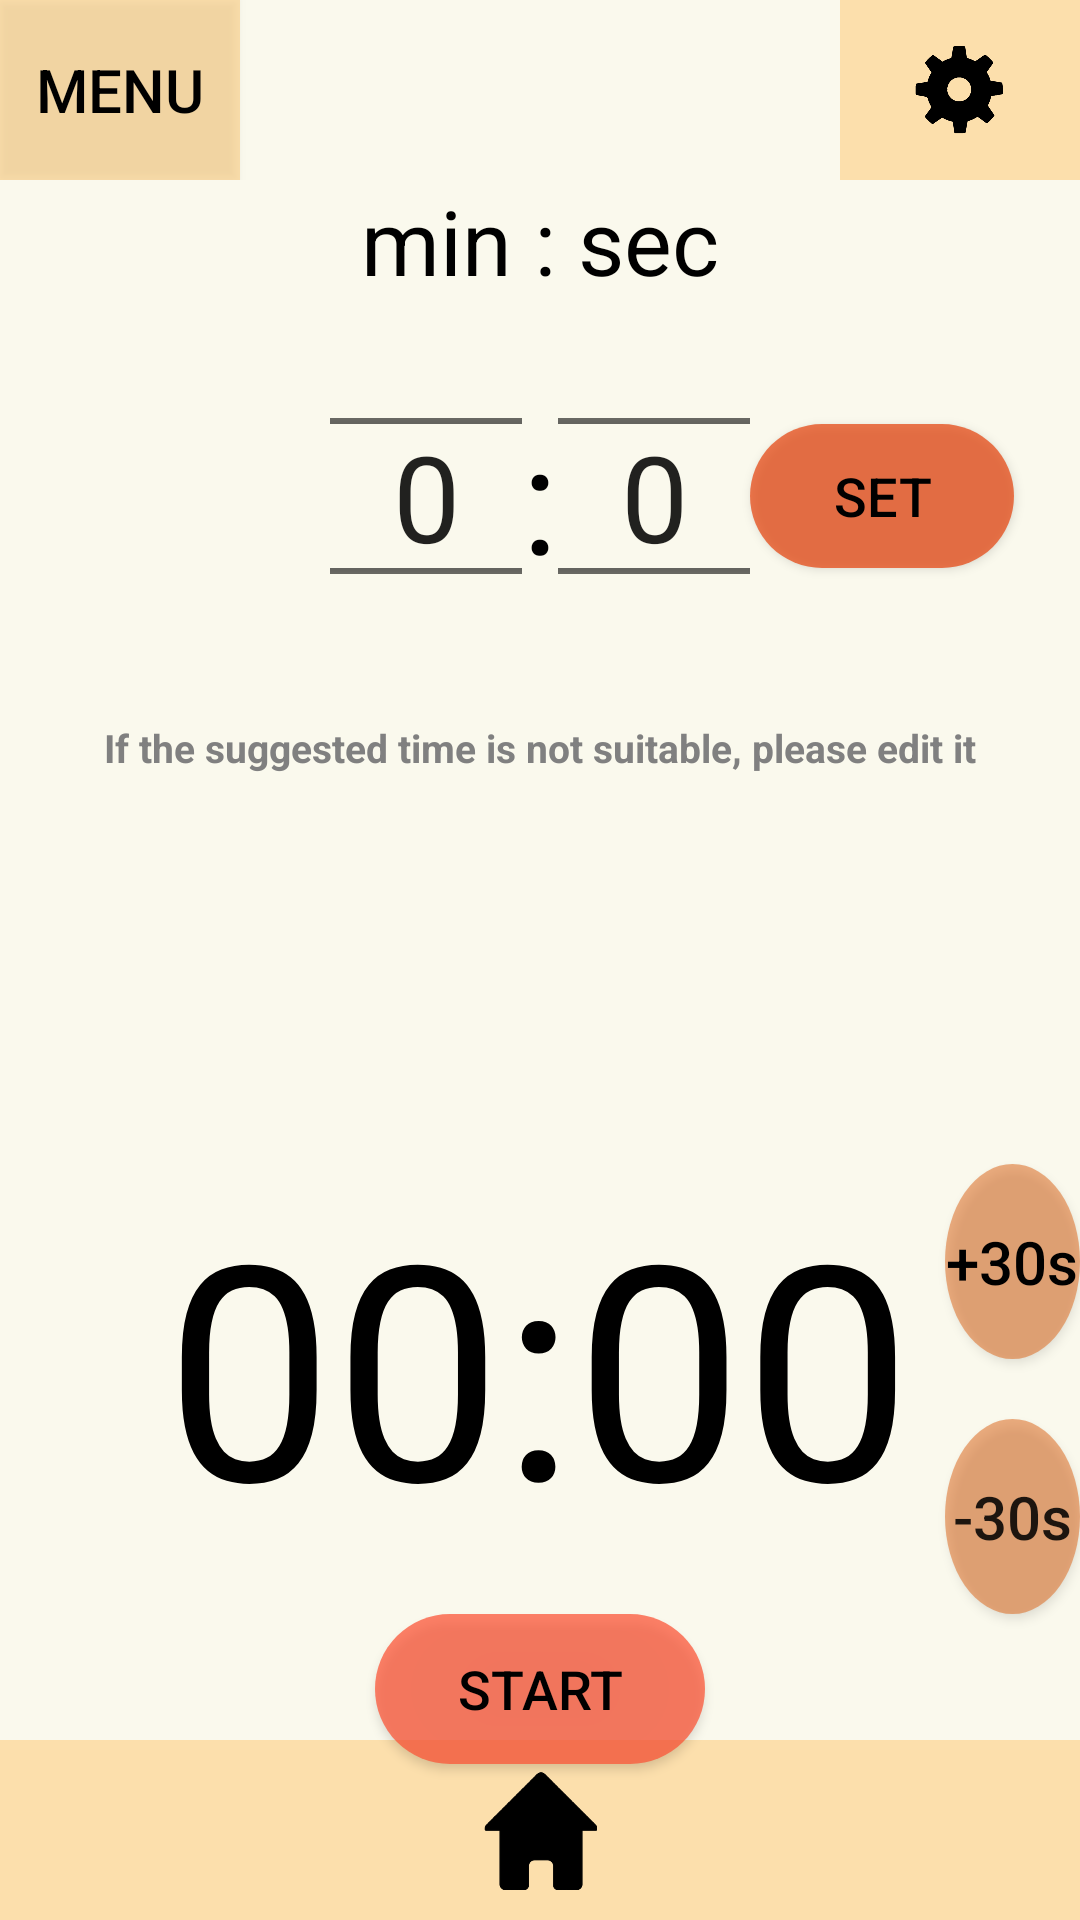

The Android layout XML behind this screen, and the referenced resources:
<!-- AndroidManifest.xml: application theme AppTheme -->
<!-- res/layout/activity_main.xml -->
<?xml version="1.0" encoding="utf-8"?>
<RelativeLayout xmlns:android="http://schemas.android.com/apk/res/android"
    xmlns:app="http://schemas.android.com/apk/res-auto"
    xmlns:tools="http://schemas.android.com/tools"
    android:layout_width="match_parent"
    android:layout_height="match_parent"
    tools:context=".MainActivity"
    android:background="@color/background">

    <TextView
        android:layout_width="wrap_content"
        android:layout_height="wrap_content"
        android:id="@+id/text_title"
        android:textSize="45dp"
        android:layout_centerHorizontal="true"
        android:layout_below="@+id/text_detail2"
        android:textColor="@color/black"
        android:textStyle="bold"
        android:layout_marginTop="70dp"
        />

    <TextView
        android:id="@+id/text_view_countdown"
        android:layout_width="250dp"
        android:layout_height="150dp"
        android:layout_centerHorizontal="true"
        android:layout_below="@+id/text_title"
        android:text="00:00"
        android:textColor="@android:color/black"
        android:textSize="100dp"
        />

    <Button
        android:id="@+id/button_start"
        android:layout_width="110dp"
        android:layout_height="50dp"
        android:layout_below="@+id/minus30s"
        android:layout_centerHorizontal="true"
        android:text="@string/btn_start"
        android:textColor="@color/black"
        android:background="@drawable/startpause_button"
        android:textSize="18dp"/>


    <Button
        android:id="@+id/button_pause"
        android:layout_width="110dp"
        android:layout_height="50dp"
        android:layout_below="@+id/minus30s"
        android:layout_alignLeft="@+id/text_view_countdown"
        android:text="@string/btn_pause"
        android:textSize="18dp"
        android:visibility="invisible"
        tools:visibility="visible"
        android:textColor="@color/black"
        android:background="@drawable/pause_button"/>

    <Button
        android:id="@+id/button_continue"
        android:layout_width="110dp"
        android:layout_height="50dp"
        android:layout_below="@+id/minus30s"
        android:layout_alignLeft="@+id/text_view_countdown"
        android:text="@string/btn_con"
        android:textSize="18dp"
        android:visibility="invisible"
        tools:visibility="visible"
        android:textColor="@color/black"
        android:background="@drawable/continue_button"/>

    <Button
        android:id="@+id/button_reset"
        android:layout_width="110dp"
        android:layout_height="50dp"
        android:layout_below="@+id/minus30s"
        android:layout_alignRight="@+id/text_view_countdown"
        android:text="@string/btn_reset"
        android:visibility="invisible"
        tools:visibility="visible"
        android:textColor="@color/black"
        android:textSize="18dp"
        android:background="@drawable/reset_button" />





    <Button
        android:id="@+id/plus30s"
        android:layout_width="65dp"
        android:layout_height="65dp"
        android:text="@string/plus30s"
        android:textAllCaps="false"
        android:textSize="20dp"
        android:layout_toRightOf="@+id/text_view_countdown"
        android:layout_alignTop="@+id/text_view_countdown"
        android:background="@drawable/timecontrol_button"
        android:textColor="@color/black"
        android:layout_marginLeft="10dp"
        />

    <Button
        android:id="@+id/minus30s"
        android:layout_width="65dp"
        android:layout_height="65dp"
        android:text="@string/minus30s"
        android:textAllCaps="false"
        android:textSize="20dp"
        android:layout_alignBottom="@+id/text_view_countdown"
        android:layout_toRightOf="@+id/text_view_countdown"
        android:background="@drawable/timecontrol_button"
        android:layout_marginLeft="10dp"/>

    <RelativeLayout
        xmlns:android="http://schemas.android.com/apk/res/android"
        xmlns:tools="http://schemas.android.com/tools"
        android:layout_width="match_parent"
        android:layout_height="wrap_content"
        android:backgroundTint="@color/background"
        android:layout_below="@+id/bar"
        android:id="@+id/total_numberpick"
        >
        <TextView
            android:id="@+id/minute"
            android:layout_width="wrap_content"
            android:layout_height="wrap_content"
            android:text="@string/minsecond"
            android:textSize="30dp"
            android:layout_centerHorizontal="true"
            android:textColor="@color/black" />

        <RelativeLayout
            android:layout_width="match_parent"
            android:layout_height="wrap_content"
            android:layout_below="@+id/minute">
            <RelativeLayout
                android:layout_width="wrap_content"
                android:layout_height="wrap_content"
                android:id="@+id/numberpicker"
                android:layout_centerHorizontal="true">

                <NumberPicker
                    android:id="@+id/numberPicker1"
                    android:layout_width="wrap_content"
                    android:layout_height="130dp"
                    android:theme="@style/numberPickerCustomSize"

                    />

                <NumberPicker
                    android:id="@+id/numberPicker2"
                    android:layout_width="wrap_content"
                    android:layout_height="130dp"
                    android:layout_toRightOf="@+id/colon"
                    android:theme="@style/numberPickerCustomSize"

                    />

                <TextView
                    android:id="@+id/colon"
                    android:layout_width="wrap_content"
                    android:layout_height="wrap_content"
                    android:text=":"
                    android:textSize="50dp"
                    android:layout_toRightOf="@+id/numberPicker1"
                    android:layout_centerHorizontal="true"
                    android:layout_centerVertical="true"
                    android:textColor="@color/black"/>
            </RelativeLayout>

            <Button
                android:id="@+id/button_set"
                android:layout_width="wrap_content"
                android:layout_height="wrap_content"
                android:layout_toRightOf="@+id/numberpicker"
                android:layout_centerVertical="true"
                android:text="@string/btn_set"
                android:textSize="18dp"
                android:textAllCaps="false"
                android:background="@drawable/set_button"
                android:textColor="@color/black"/>


        </RelativeLayout>


    </RelativeLayout>

    <TextView
        android:id="@+id/text_detail2"
        android:layout_width="wrap_content"
        android:layout_height="wrap_content"
        android:layout_centerHorizontal="true"
        android:layout_below="@+id/total_numberpick"
        android:textColor="@color/gray"
        android:textSize="13dp"
        android:text="@string/detail2"
        android:textStyle="bold"
        android:layout_marginTop="10dp"
        />

    <RelativeLayout
        android:layout_width="match_parent"
        android:layout_height="wrap_content"
        android:id="@+id/bar">


        <Button
            android:id="@+id/button"
            android:layout_width="80dp"
            android:layout_height="60dp"
            android:text="MENU"
            android:textSize="20dp"
            android:background="@color/menu"
            android:textColor="@color/black"
            />

        <RelativeLayout
            android:layout_width="80dp"
            android:layout_height="60dp"
            android:background="@color/menu"
            android:layout_alignParentRight="true"
            android:id="@+id/setting"
            android:clickable="true">

            <ImageView
                android:layout_width="30dp"
                android:layout_height="30dp"
                android:layout_centerHorizontal="true"
                android:src="@drawable/wheel"
                android:background="@color/transparent"
                android:layout_centerVertical="true"
                />


        </RelativeLayout>

    </RelativeLayout>


    <RelativeLayout
        android:layout_width="match_parent"
        android:layout_height="60dp"
        android:id="@+id/home"
        android:background="@color/menu"
        android:layout_alignParentBottom="true">

        <ImageView
            android:layout_width="40dp"
            android:layout_height="40dp"
            android:layout_centerHorizontal="true"
            android:layout_centerVertical="true"
            android:src="@drawable/home"/>

    </RelativeLayout>

</RelativeLayout>
<!-- resources referenced by this layout -->
<resources>
  <color name="background">#11FFEB3B</color>
  <color name="black">#000000</color>
  <color name="gray">#808080</color>
  <color name="menu">#46FF9800</color>
  <color name="transparent">#0000ffff</color>
  <!-- drawable continue_button (drawable) -->
  <?xml version="1.0" encoding="utf-8"?>
  <selector xmlns:android="http://schemas.android.com/apk/res/android">
  
      <item android:state_focused="false" android:state_pressed="false">
          <shape>
              <solid android:color="@color/continuebutton" />
              <corners android:radius="50dp" />
          </shape>
      </item>
  
  </selector>
  <!-- drawable pause_button (drawable) -->
  <?xml version="1.0" encoding="utf-8"?>
  <selector xmlns:android="http://schemas.android.com/apk/res/android">
  
  
      <item android:state_focused="false" android:state_pressed="false">
          <shape>
              <solid android:color="@color/pausebutton" />
              <corners android:radius="50dp" />
          </shape>
      </item>
  
  
  </selector>
  <!-- drawable reset_button (drawable) -->
  <?xml version="1.0" encoding="utf-8"?>
  <selector xmlns:android="http://schemas.android.com/apk/res/android">
  
      
      <item android:state_focused="false" android:state_pressed="false">
          <shape>
              <solid android:color="@color/resetbutton" />
              <corners android:radius="50dp" />
          </shape>
      </item>
  
  </selector>
  <!-- drawable set_button (drawable) -->
  <?xml version="1.0" encoding="utf-8"?>
  <selector xmlns:android="http://schemas.android.com/apk/res/android">
  
      
      <item android:state_focused="false" android:state_pressed="false">
          <shape>
              <solid android:color="@color/setbutton" />
              <corners android:radius="50dp" />
          </shape>
      </item>
  
  </selector>
  <!-- drawable startpause_button (drawable) -->
  <?xml version="1.0" encoding="utf-8"?>
      <selector xmlns:android="http://schemas.android.com/apk/res/android" >
  
          
          <item android:state_focused="false" android:state_pressed="false">
              <shape>
                  <solid android:color="@color/startbutton"/>
                  <corners android:radius="50dp" />
              </shape>
          </item>
  
  
          
          
              
                  
                  
              
          
  
  </selector>
  <!-- drawable timecontrol_button (drawable) -->
  <?xml version="1.0" encoding="utf-8"?>
  <shape
      xmlns:android="http://schemas.android.com/apk/res/android"
      android:innerRadiusRatio="3"
      android:shape="oval"
      android:useLevel="false">
  
      <solid android:color="#8DDE6F26"/>
  
  </shape>
  <string name="btn_con">continue</string>
  <string name="btn_pause">pause</string>
  <string name="btn_reset">reset</string>
  <string name="btn_set">SET</string>
  <string name="btn_start">start</string>
  <string name="detail2">If the suggested time is not suitable, please edit it</string>
  <string name="minsecond">min    :    sec</string>
  <string name="minus30s">-30s</string>
  <string name="plus30s">+30s</string>
  <style name="numberPickerCustomSize">
          
          <item name="android:textSize">40dp</item>
      </style>
  <style name="AppTheme" parent="Theme.AppCompat.Light.DarkActionBar">
          
          <item name="colorPrimary">@color/colorPrimary</item>
          <item name="colorPrimaryDark">@color/colorPrimaryDark</item>
          <item name="colorAccent">@color/colorAccent</item>
  
          <item name="windowNoTitle">true</item>
          <item name="android:statusBarColor">@color/statusbar</item>
          <item name="android:windowLightStatusBar">true</item>
  
      </style>
  <color name="continuebutton">#B2FF9800</color>
  <color name="pausebutton">#BCFC5537</color>
  <color name="resetbutton">#C98BC34A</color>
  <color name="setbutton">#BEE74B16</color>
  <color name="startbutton">#BCFC5537</color>
  <color name="colorPrimary">#008577</color>
  <color name="colorPrimaryDark">#00574B</color>
  <color name="colorAccent">#D81B60</color>
  <color name="statusbar">#11FFEB3B</color>
</resources>
